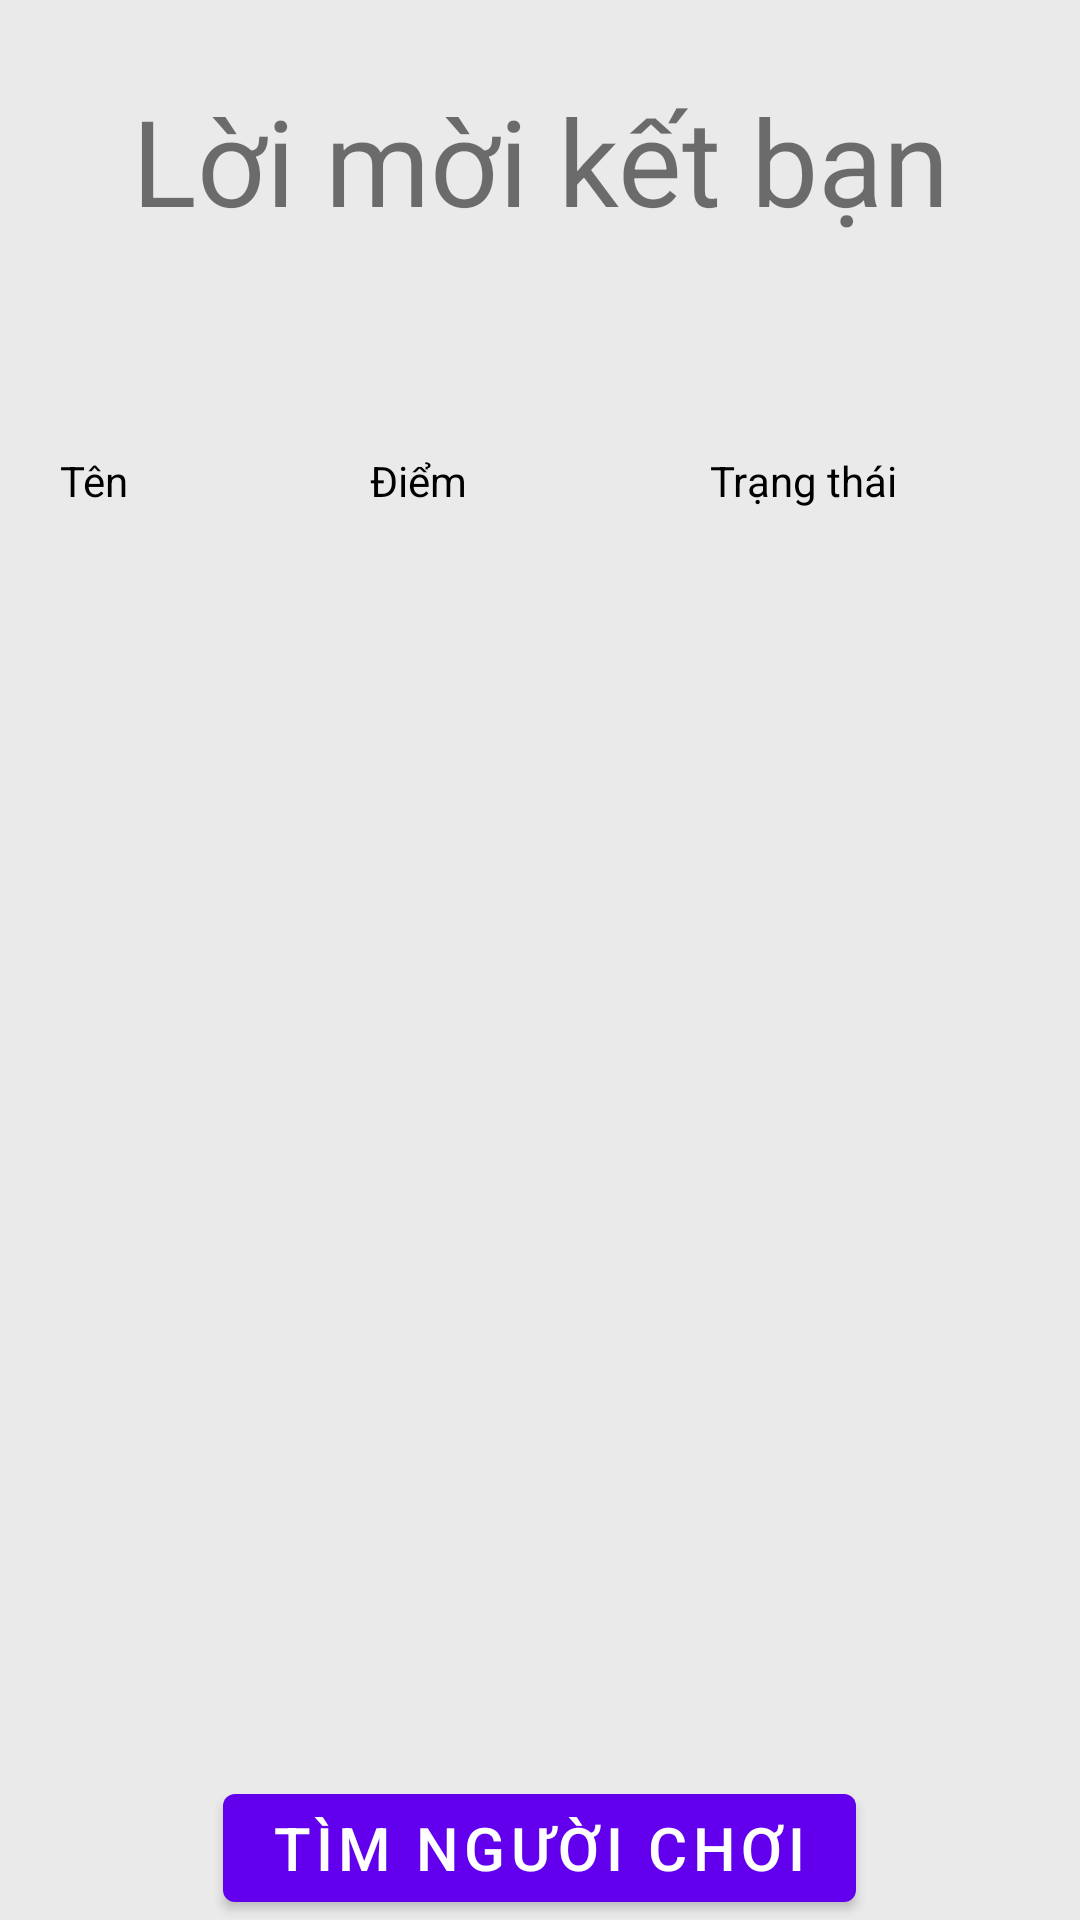

This screen was rendered from an Android layout file. Write that file and the resources it references.
<!-- AndroidManifest.xml: application theme Theme.Baitaplon -->
<!-- res/layout/ketban.xml -->
<?xml version="1.0" encoding="utf-8"?>
<LinearLayout
    xmlns:android="http://schemas.android.com/apk/res/android" android:layout_width="match_parent"
    android:layout_height="match_parent"
    android:orientation="vertical"
    android:weightSum="10"
    android:background="#a6dfdfdf">
    <TextView
        android:layout_weight="1"
        android:layout_width="match_parent"
        android:layout_height="60dp"
        android:textSize="40dp"
        android:gravity="center"
        android:text="Lời mời kết bạn" />

    <LinearLayout
        android:layout_width="match_parent"
        android:layout_height="wrap_content"
        android:layout_weight="1"
        android:weightSum="3"
        android:orientation="horizontal">
        <TextView
            android:id="@+id/tenten"
            android:layout_width="wrap_content"
            android:layout_height="wrap_content"
            android:layout_gravity="center"
            android:padding="20sp"
            android:layout_weight="1"
            android:text="Tên"
            android:textColor="#000" />
        <TextView
            android:id="@+id/diemdiem"
            android:layout_width="wrap_content"
            android:layout_height="wrap_content"
            android:layout_gravity="center"
            android:padding="20sp"
            android:layout_weight="1"
            android:text="Điểm"
            android:textColor="#000" />
        <TextView
            android:id="@+id/trangthaithai"
            android:layout_width="wrap_content"
            android:layout_height="wrap_content"
            android:layout_gravity="center"
            android:layout_weight="1"
            android:text="Trạng thái"
            android:padding="20sp"
            android:textColor="#000" />
    </LinearLayout>
    <ListView
        android:id="@+id/list"
        android:layout_width="match_parent"
        android:layout_height="wrap_content"
        android:layout_weight="8"/>
    <LinearLayout
        android:layout_width="match_parent"
        android:layout_height="wrap_content"
        android:layout_weight="1"
        android:gravity="center"
        android:orientation="horizontal">
        <Button
            android:id="@+id/timkiemnguoichoi"
            android:layout_width="wrap_content"
            android:layout_height="wrap_content"
            android:text="tìm người chơi"
            android:textSize="20dp"
            />
    </LinearLayout>
</LinearLayout>
<!-- resources referenced by this layout -->
<resources>
  <style name="Theme.Baitaplon" parent="Theme.MaterialComponents.DayNight.DarkActionBar">
          
          <item name="colorPrimary">@color/purple_500</item>
          <item name="colorPrimaryVariant">@color/purple_700</item>
          <item name="colorOnPrimary">@color/white</item>
          
          <item name="colorSecondary">@color/teal_200</item>
          <item name="colorSecondaryVariant">@color/teal_700</item>
          <item name="colorOnSecondary">@color/black</item>
          
          <item name="android:statusBarColor" tools:targetApi="l">?attr/colorPrimaryVariant</item>
          
      </style>
  <!-- not gathered from this repository: default colours our renderer supplied (Android Studio template values) -->
  <color name="purple_500">#FF6200EE</color>
  <color name="purple_700">#FF3700B3</color>
  <color name="teal_200">#FF03DAC5</color>
  <color name="teal_700">#FF018786</color>
  <color name="black">#FF000000</color>
  <color name="white">#FFFFFFFF</color>
</resources>
